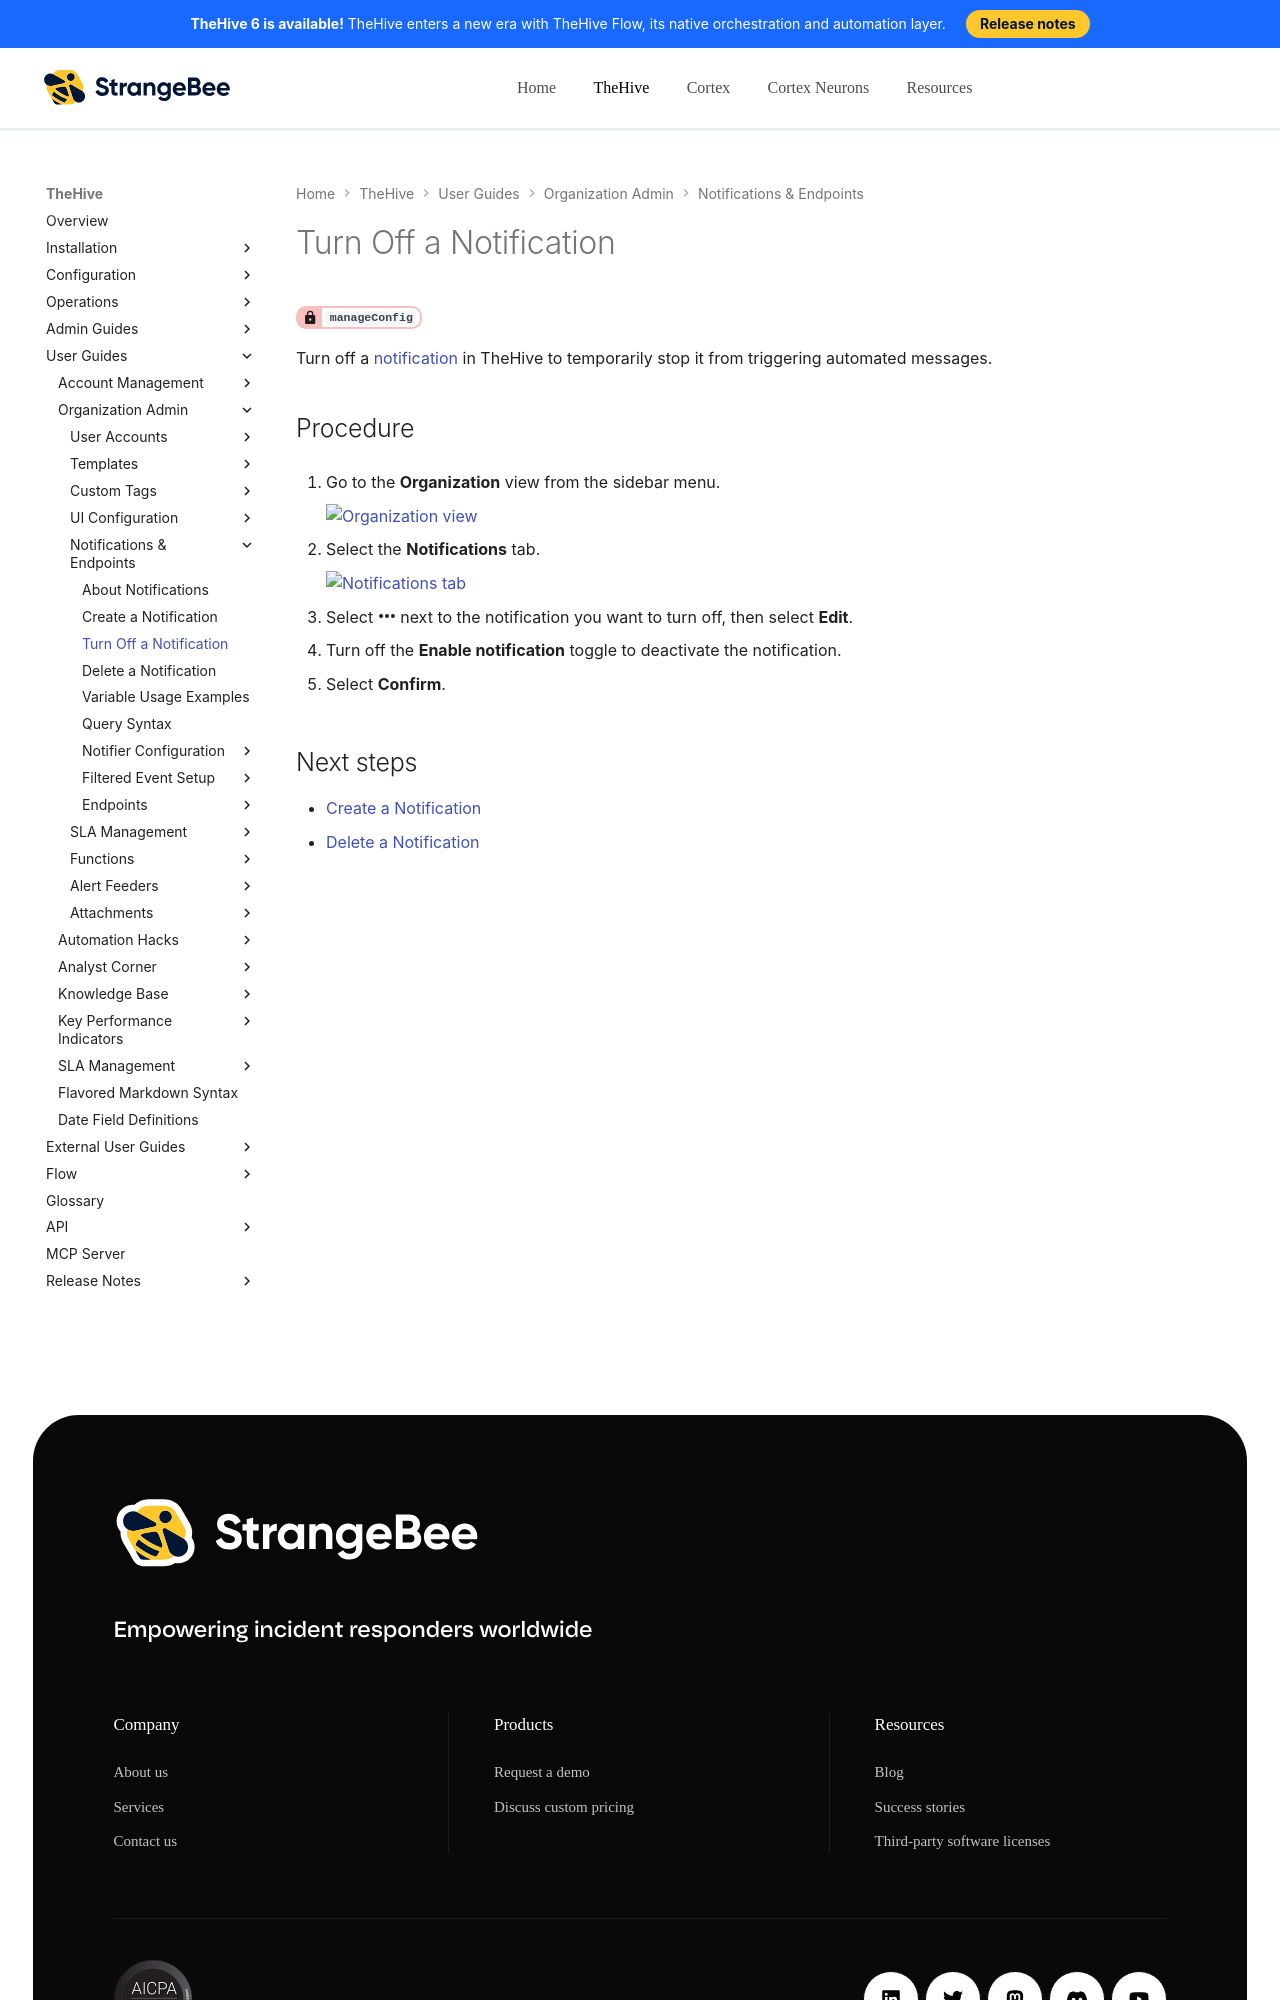

repository: StrangeBeeCorp/docs · page: thehive/user-guides/organization/configure-organization/manage-notifications/turn-off-a-notification/index.html · generator: mkdocs

# Turn Off a Notification

<!-- md:permission `manageConfig` -->

Turn off a [notification](about-notifications.md) in TheHive to temporarily stop it from triggering automated messages.

<h2>Procedure</h2>

1. {% include-markdown "includes/organization-view-go-to.md" %}

2. {% include-markdown "includes/notifications-tab-go-to.md" %}

3. Select :fontawesome-solid-ellipsis: next to the notification you want to turn off, then select **Edit**.

4. Turn off the **Enable notification** toggle to deactivate the notification.

5. Select **Confirm**.

<h2>Next steps</h2>
